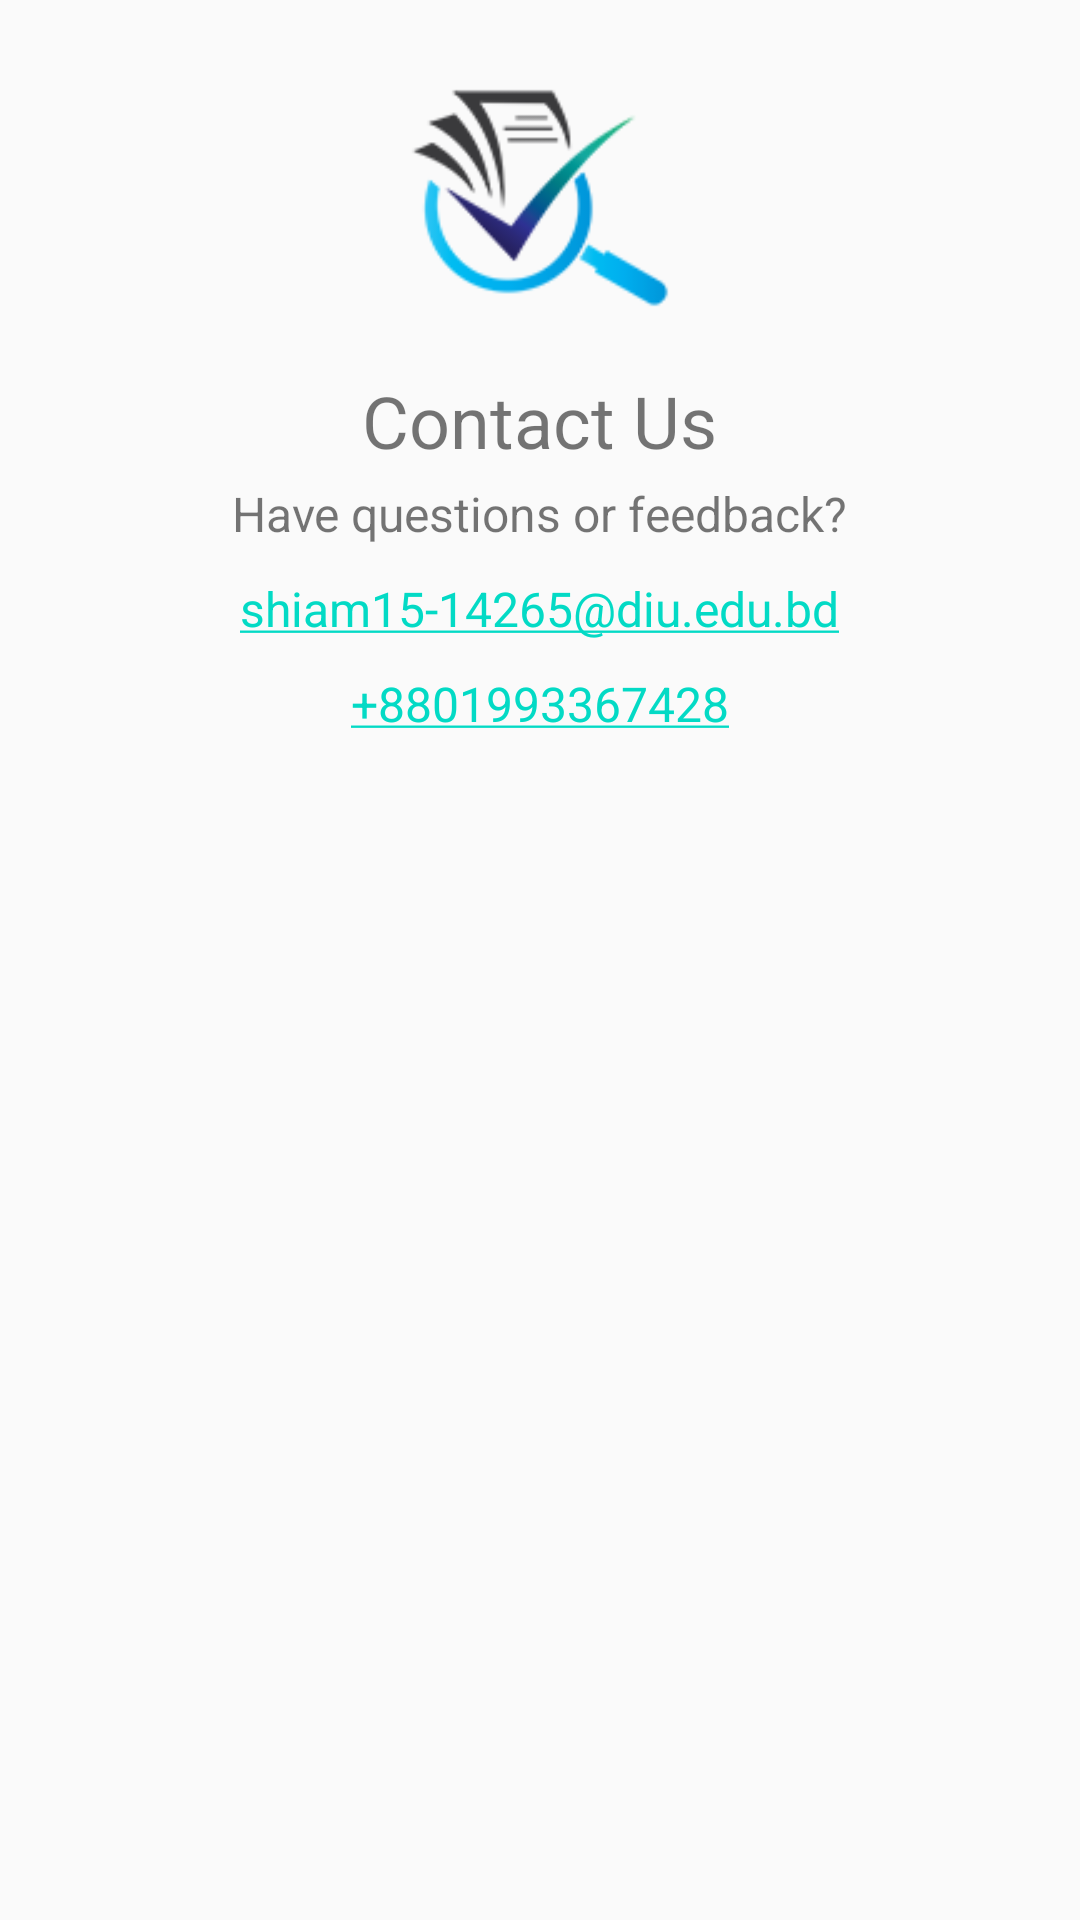

This screen was rendered from an Android layout file. Write that file and the resources it references.
<!-- AndroidManifest.xml: application theme Theme.DIUQuestionBank -->
<!-- res/layout/fragment_contact_us.xml -->
<?xml version="1.0" encoding="utf-8"?>
<LinearLayout
    xmlns:android="http://schemas.android.com/apk/res/android"
    android:layout_width="match_parent"
    android:layout_height="match_parent"
    android:orientation="vertical"
    android:padding="16dp">

    <ImageView
        android:layout_width="100dp"
        android:layout_height="100dp"
        android:src="@drawable/logo"
    android:layout_gravity="center"/>

    <TextView
        android:layout_width="wrap_content"
        android:layout_height="wrap_content"
        android:text="Contact Us"
        android:textSize="24sp"
        android:layout_gravity="center"
        android:layout_marginTop="8dp"/>

    <TextView
        android:layout_width="wrap_content"
        android:layout_height="wrap_content"
        android:text="Have questions or feedback?"
        android:textSize="16sp"
        android:layout_gravity="center"
        android:layout_marginTop="4dp"/>

    <TextView
        android:layout_width="wrap_content"
        android:layout_height="wrap_content"
        android:text="shiam15-14265@diu.edu.bd"
        android:autoLink="email"
        android:textSize="16sp"
        android:layout_gravity="center"
        android:layout_marginTop="10dp"/>
    <TextView

        android:layout_width="wrap_content"
        android:layout_height="wrap_content"
        android:text="+8801993367428"
        android:autoLink="phone"
        android:textSize="16sp"
        android:layout_gravity="center"
        android:layout_marginTop="10dp"/>




</LinearLayout>
<!-- resources referenced by this layout -->
<resources>
  <!-- drawable logo: png bitmap (drawable, 8887 bytes) -->
  <style name="Theme.DIUQuestionBank" parent="Theme.AppCompat.Light.DarkActionBar">
          
          <item name="colorPrimary">@color/purple_500</item>
          <item name="colorPrimaryDark">@color/purple_700</item>
          <item name="colorAccent">@color/teal_200</item>
          
      </style>
  <color name="purple_500">#FF6200EE</color>
  <color name="purple_700">#FF3700B3</color>
  <color name="teal_200">#FF03DAC5</color>
</resources>
